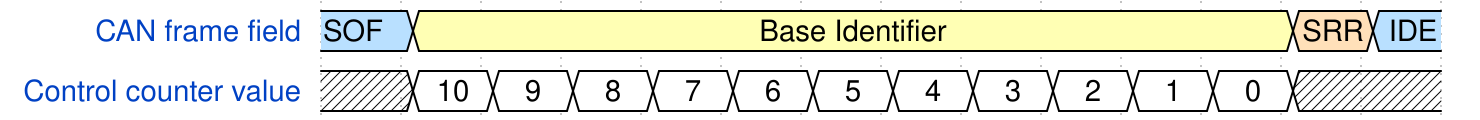

Reproduce this timing diagram as a WaveDrom spec.

{signal: [
  {name: 'CAN frame field', 			wave: '53..........45', 	data: ['SOF', 'Base Identifier', 'SRR', 'IDE'], 			node: '.......'},
  {name: 'Control counter value', 		wave: 'x===========x.', 	data: ['10', '9','8','7','6','5','4','3','2','1','0'],		node: '.......'},
 ],
  //edge:['a<->b', 'c<->d', 'e~>f Destuff', 'f~>g Process', 'g~>i Stuff'],
}
